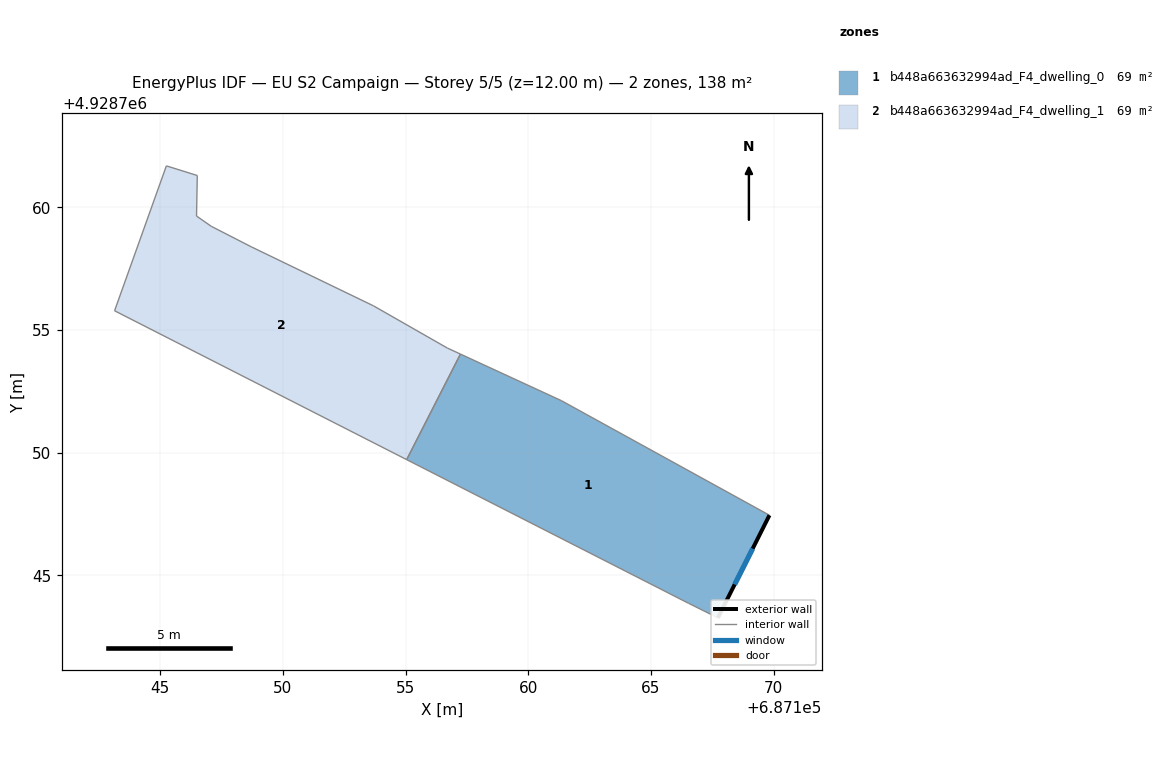
=== STOREY PLAN SPEC (per zone: floor XY polygon, exterior-wall plan segments, windows/doors) ===
zone 1: b448a663632994ad_F4_dwelling_0  (69.2 m²)
  floor: (687169.82, 4928747.45) (687167.72, 4928743.27) (687166.53, 4928743.86) (687155.04, 4928749.72) (687157.23, 4928754.02) (687161.34, 4928752.12)
  exterior wall: (687167.72, 4928743.27) – (687169.82, 4928747.45)  [4.7 m]
    window: (687168.41, 4928744.63) – (687169.14, 4928746.09)  [1.7 m²]
  interior walls: 5
zone 2: b448a663632994ad_F4_dwelling_1  (69.2 m²)
  floor: (687153.69, 4928755.98) (687156.70, 4928754.26) (687157.23, 4928754.02) (687155.04, 4928749.72) (687143.14, 4928755.78) (687145.25, 4928761.68) (687146.51, 4928761.29) (687146.48, 4928759.64) (687147.08, 4928759.22) (687148.70, 4928758.39)
  interior walls: 10

=== DERIVED (storey summary) ===
Building: EU S2 Campaign
Storey: 5 of 5  (floor level z = 12.00 m)
Storey gross floor area: 138.4 m²
Zones on this storey: 2
  - b448a663632994ad_F4_dwelling_0: floor 69.2 m²; exterior wall 4.7 m (14.0 m²); 1 window(s) 1.7 m²; WWR 12.2%
  - b448a663632994ad_F4_dwelling_1: floor 69.2 m²
Zone adjacency (shared interzone walls):
  - b448a663632994ad_F4_dwelling_0 ↔ b448a663632994ad_F4_dwelling_1